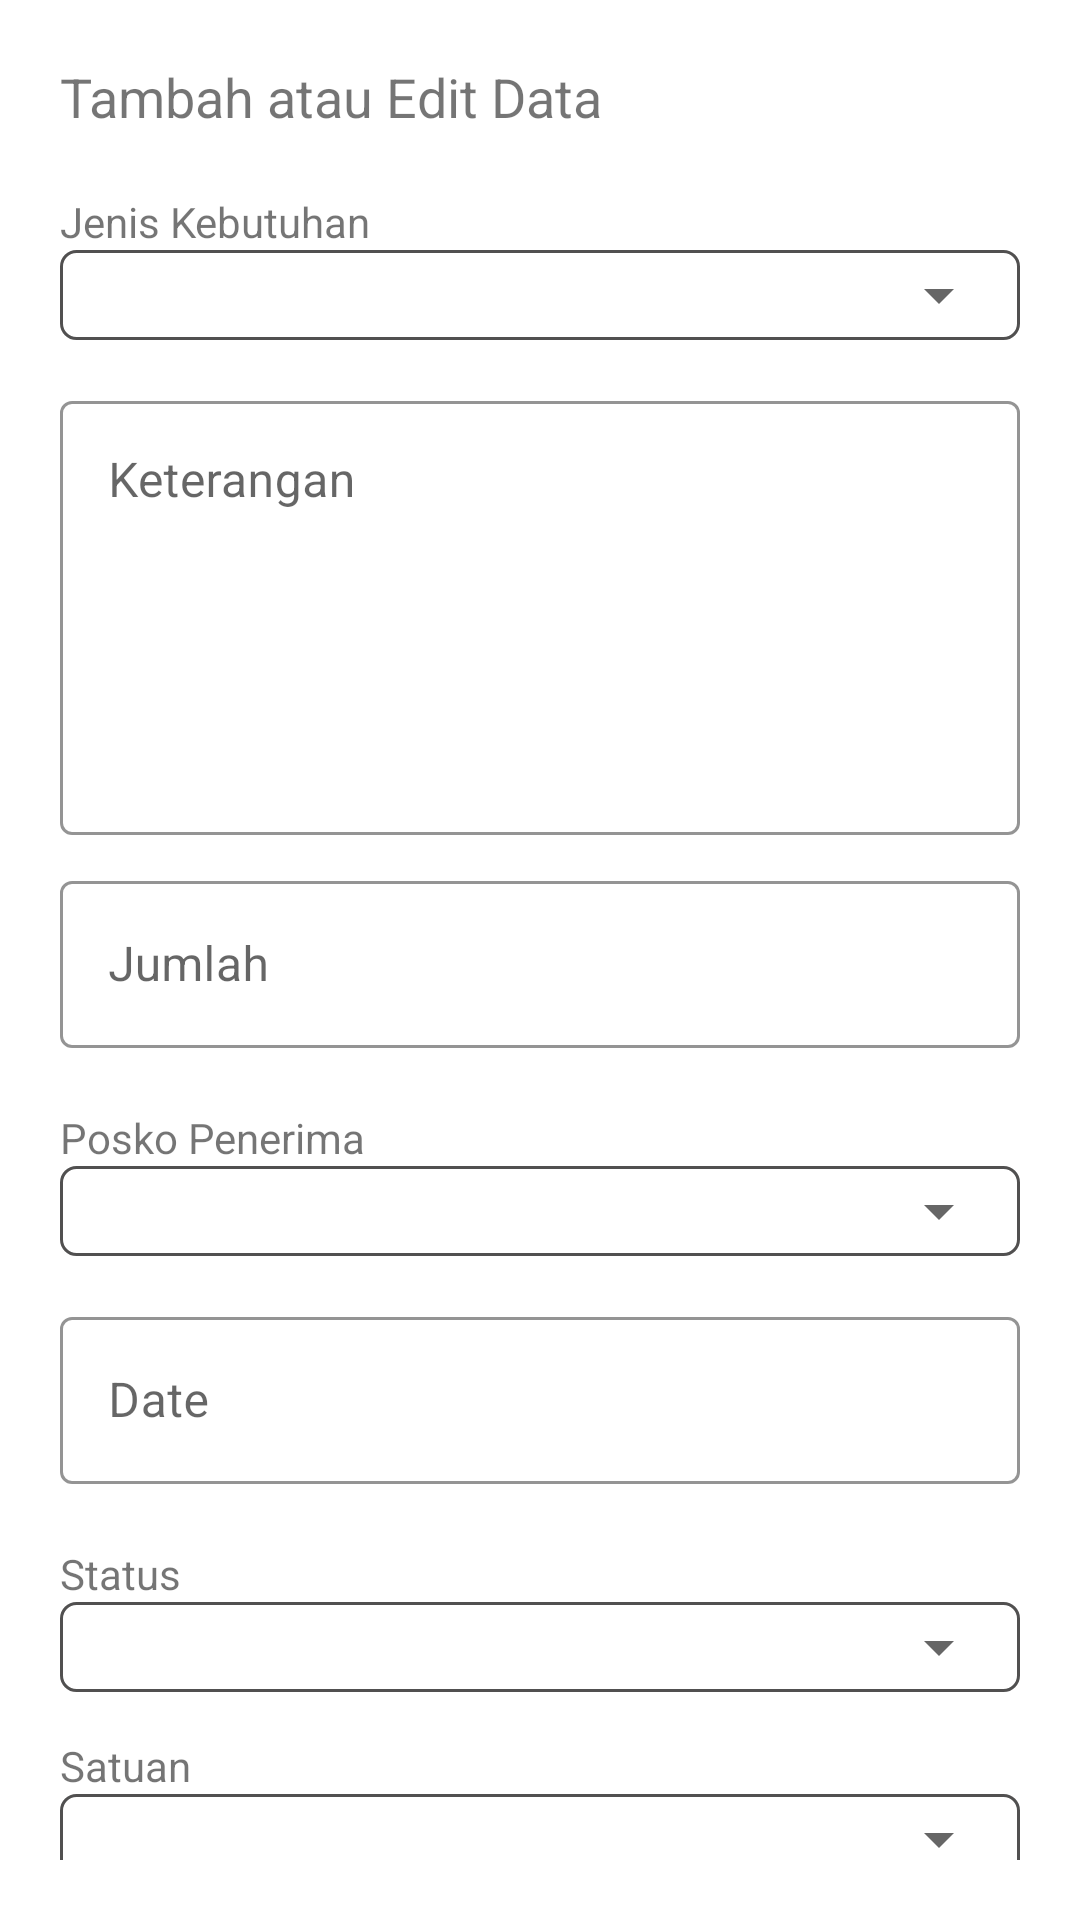

Android layout source for this screen:
<!-- AndroidManifest.xml: application theme Theme.PoskoApp -->
<!-- res/layout/activity_create_or_update_logistik_keluar.xml -->
<?xml version="1.0" encoding="utf-8"?>
<androidx.constraintlayout.widget.ConstraintLayout xmlns:android="http://schemas.android.com/apk/res/android"
    xmlns:app="http://schemas.android.com/apk/res-auto"
    xmlns:tools="http://schemas.android.com/tools"
    android:layout_width="match_parent"
    android:layout_height="match_parent"
    android:padding="20dp"
    tools:context=".CreateOrUpdateLogistikKeluarActivity">

    <ProgressBar
        android:id="@+id/loadingCreateOrUpdate"
        android:layout_width="50dp"
        android:layout_height="50dp"
        android:visibility="gone"
        app:layout_constraintBottom_toBottomOf="parent"
        app:layout_constraintEnd_toEndOf="parent"
        app:layout_constraintStart_toStartOf="parent"
        app:layout_constraintTop_toTopOf="@+id/textView3" />


    <TextView
        android:id="@+id/textView3"
        android:layout_width="match_parent"
        android:layout_height="wrap_content"
        android:text="Tambah atau Edit Data"
        android:textSize="18sp"
        app:layout_constraintEnd_toEndOf="parent"
        app:layout_constraintHorizontal_bias="0.5"
        app:layout_constraintStart_toStartOf="parent"
        app:layout_constraintTop_toTopOf="parent" />

    <androidx.core.widget.NestedScrollView
        android:layout_width="match_parent"
        android:layout_height="0dp"
        app:layout_constraintBottom_toBottomOf="parent"
        app:layout_constraintEnd_toEndOf="parent"
        app:layout_constraintStart_toStartOf="parent"
        app:layout_constraintTop_toBottomOf="@+id/textView3">

        <LinearLayout
            android:layout_width="match_parent"
            android:layout_height="wrap_content"
            android:layout_marginTop="20dp"
            android:orientation="vertical"
            app:layout_constraintEnd_toEndOf="parent"
            app:layout_constraintHorizontal_bias="0.5"
            app:layout_constraintStart_toStartOf="parent"
            app:layout_constraintTop_toBottomOf="@+id/textView3">

            <TextView
                android:layout_width="match_parent"
                android:layout_height="match_parent"
                android:text="Jenis Kebutuhan"
                android:textSize="14sp" />

            <RelativeLayout
                android:id="@+id/jenis"
                android:layout_width="match_parent"
                android:layout_height="wrap_content"
                android:layout_marginBottom="15dp"
                android:background="@drawable/spinner_background">

                <Spinner
                    android:id="@+id/spinnerJenis"
                    android:layout_width="match_parent"
                    android:layout_height="wrap_content"
                    android:layout_margin="3dp" />

            </RelativeLayout>

            <com.google.android.material.textfield.TextInputLayout
                android:id="@+id/inKeterangan"
                style="@style/Widget.MaterialComponents.TextInputLayout.OutlinedBox"
                android:layout_width="match_parent"
                android:layout_height="150dp"
                android:layout_marginBottom="10dp"
                android:hint="Keterangan"
                app:boxStrokeColor="@color/design_default_color_primary"
                app:errorEnabled="true"
                app:layout_constraintTop_toBottomOf="@+id/textView3"
                tools:layout_editor_absoluteX="20dp">

                <com.google.android.material.textfield.TextInputEditText
                    android:id="@+id/etKeterangan"
                    android:layout_width="match_parent"
                    android:layout_height="match_parent"
                    android:gravity="top"
                    android:inputType="textMultiLine"
                    android:maxLines="5" />
            </com.google.android.material.textfield.TextInputLayout>

            <com.google.android.material.textfield.TextInputLayout
                android:id="@+id/inJumlah"
                style="@style/Widget.MaterialComponents.TextInputLayout.OutlinedBox"
                android:layout_width="match_parent"
                android:layout_height="wrap_content"
                android:hint="Jumlah"
                app:boxStrokeColor="@color/design_default_color_primary"
                app:errorEnabled="true"
                app:layout_constraintTop_toBottomOf="@+id/textView3"
                tools:layout_editor_absoluteX="20dp">

                <com.google.android.material.textfield.TextInputEditText
                    android:id="@+id/etJumlah"
                    android:layout_width="match_parent"
                    android:layout_height="wrap_content"
                    android:inputType="number"
                    android:maxLines="1" />
            </com.google.android.material.textfield.TextInputLayout>

            <TextView
                android:layout_width="match_parent"
                android:layout_height="match_parent"
                android:text="Posko Penerima"
                android:textSize="14sp" />

            <RelativeLayout
                android:id="@+id/posko"
                android:layout_width="match_parent"
                android:layout_height="wrap_content"
                android:layout_marginBottom="15dp"
                android:background="@drawable/spinner_background">

                <Spinner
                    android:id="@+id/spinnerPosko"
                    android:layout_width="match_parent"
                    android:layout_height="wrap_content"
                    android:layout_margin="3dp" />

            </RelativeLayout>

            <com.google.android.material.textfield.TextInputLayout
                android:id="@+id/inDate"
                style="@style/Widget.MaterialComponents.TextInputLayout.OutlinedBox"
                android:layout_width="match_parent"
                android:layout_height="wrap_content"
                android:hint="Date"
                app:boxStrokeColor="@color/design_default_color_primary"
                app:errorEnabled="true"
                app:layout_constraintTop_toBottomOf="@+id/textView3"
                app:startIconDrawable="@drawable/ic_baseline_calendar_today_24"
                tools:layout_editor_absoluteX="20dp">

                <com.google.android.material.textfield.TextInputEditText
                    android:id="@+id/etDate"
                    android:layout_width="match_parent"
                    android:layout_height="wrap_content"
                    android:inputType="date"
                    android:maxLines="1" />
            </com.google.android.material.textfield.TextInputLayout>

            <TextView
                android:layout_width="match_parent"
                android:layout_height="match_parent"
                android:text="Status"
                android:textSize="14sp" />

            <RelativeLayout
                android:id="@+id/status"
                android:layout_width="match_parent"
                android:layout_height="wrap_content"
                android:layout_marginBottom="15dp"
                android:background="@drawable/spinner_background">

                <Spinner
                    android:id="@+id/spinnerStatus"
                    android:layout_width="match_parent"
                    android:layout_height="wrap_content"
                    android:layout_margin="3dp" />

            </RelativeLayout>

            <TextView
                android:layout_width="match_parent"
                android:layout_height="match_parent"
                android:text="Satuan"
                android:textSize="14sp" />

            <RelativeLayout
                android:id="@+id/satuan"
                android:layout_width="match_parent"
                android:layout_height="wrap_content"
                android:layout_marginBottom="15dp"
                android:background="@drawable/spinner_background">

                <Spinner
                    android:id="@+id/spinnerSatuan"
                    android:layout_width="match_parent"
                    android:layout_height="wrap_content"
                    android:layout_margin="3dp" />

            </RelativeLayout>

            <Button
                android:id="@+id/btnSubmit"
                android:layout_width="match_parent"
                android:layout_height="wrap_content"
                android:layout_marginTop="10dp"
                android:text="Submit" />

        </LinearLayout>

    </androidx.core.widget.NestedScrollView>

</androidx.constraintlayout.widget.ConstraintLayout>
<!-- resources referenced by this layout -->
<resources>
  <!-- drawable spinner_background (drawable) -->
  <?xml version="1.0" encoding="utf-8"?>
  <selector xmlns:android="http://schemas.android.com/apk/res/android">
      <item>
          <shape android:shape="rectangle">
              <corners android:radius="5dip" />
              <stroke android:width="1dip" android:color="#515050" />
              <gradient android:angle="-90" android:endColor="@color/white" android:startColor="@color/white" />
          </shape>
      </item>
  </selector>
  <style name="Theme.PoskoApp" parent="Theme.MaterialComponents.DayNight.DarkActionBar">
          
          <item name="colorPrimary">@color/blue</item>
          <item name="colorPrimaryVariant">#0C5CE6</item>
          <item name="colorOnPrimary">@color/white</item>
          
          <item name="colorSecondary">@color/teal_200</item>
          <item name="colorSecondaryVariant">@color/teal_700</item>
          <item name="colorOnSecondary">@color/black</item>
          
          <item name="android:statusBarColor" tools:targetApi="l">?attr/colorPrimaryVariant</item>
          
      </style>
  <color name="white">#FFFFFFFF</color>
  <color name="blue">#1772CE</color>
  <color name="teal_200">#FF03DAC5</color>
  <color name="teal_700">#FF018786</color>
  <color name="black">#FF000000</color>
</resources>
